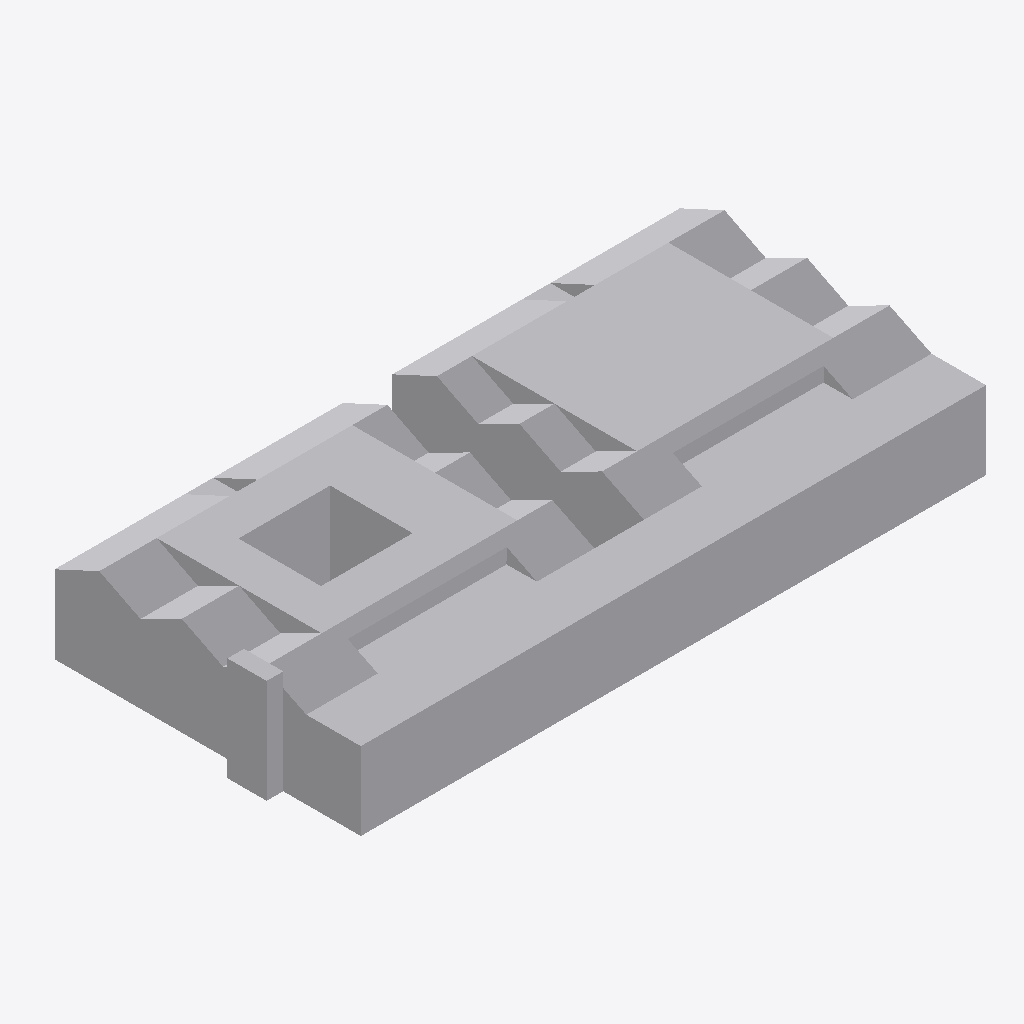
Isometric view of an IFC building model (IFC-SPF (STEP), schema IFC2X3, length unit metre), seen from the south-west, elements coloured by IFC class: 1 other element (light grey).
Extent 123.7 m × 59.0 m × 20.0 m (x, y, z). Storeys (1): Nivel 1 at 0.00 m. Elements (1): 1 IfcBuildingElementProxy.

HEADER;
FILE_DESCRIPTION(('ViewDefinition [CoordinationView_V2.0]'),'2;1');
FILE_NAME('0001','2023-07-13T13:22:56',(''),(''),'The EXPRESS Data Manager Version 5.02.0100.07 : ','20190108_1515(x64) - Exporter 19.2.1.1 - IU alte','');
FILE_SCHEMA(('IFC2X3'));
ENDSEC;
DATA;
#104=IFCPROJECT('28lekUYJL7EOemGPjQ0BVf',#41,'0001',$,$,'Nombre de proyecto','Estado de proyecto',(#96),#91);
#1528=IFCSITE('28lekUYJL7EOemGPjQ0BVh',#41,'Default',$,'',#1527,$,$,.ELEMENT.,(41,22,58,800000),(2,10,58,799999),0.0,$,$);
#114=IFCBUILDING('28lekUYJL7EOemGPjQ0BVe',#41,'',$,$,#32,$,'',.ELEMENT.,$,$,#110);
#123=IFCBUILDINGSTOREY('28lekUYJL7EOemGPkb$qbw',#41,'Nivel 1',$,$,#121,$,'Nivel 1',.ELEMENT.,0.0);
#1427=IFCBUILDINGELEMENTPROXY('2ft6dKsbn0nPyidu6xeBg1',#41,'APBCN-URB-MON-Edificio_MuseoHistoriaCataluña_LOD1:FamilyType8:265184',$,'FamilyType8',#1425,#1420,'265184',$);
ENDSEC;
